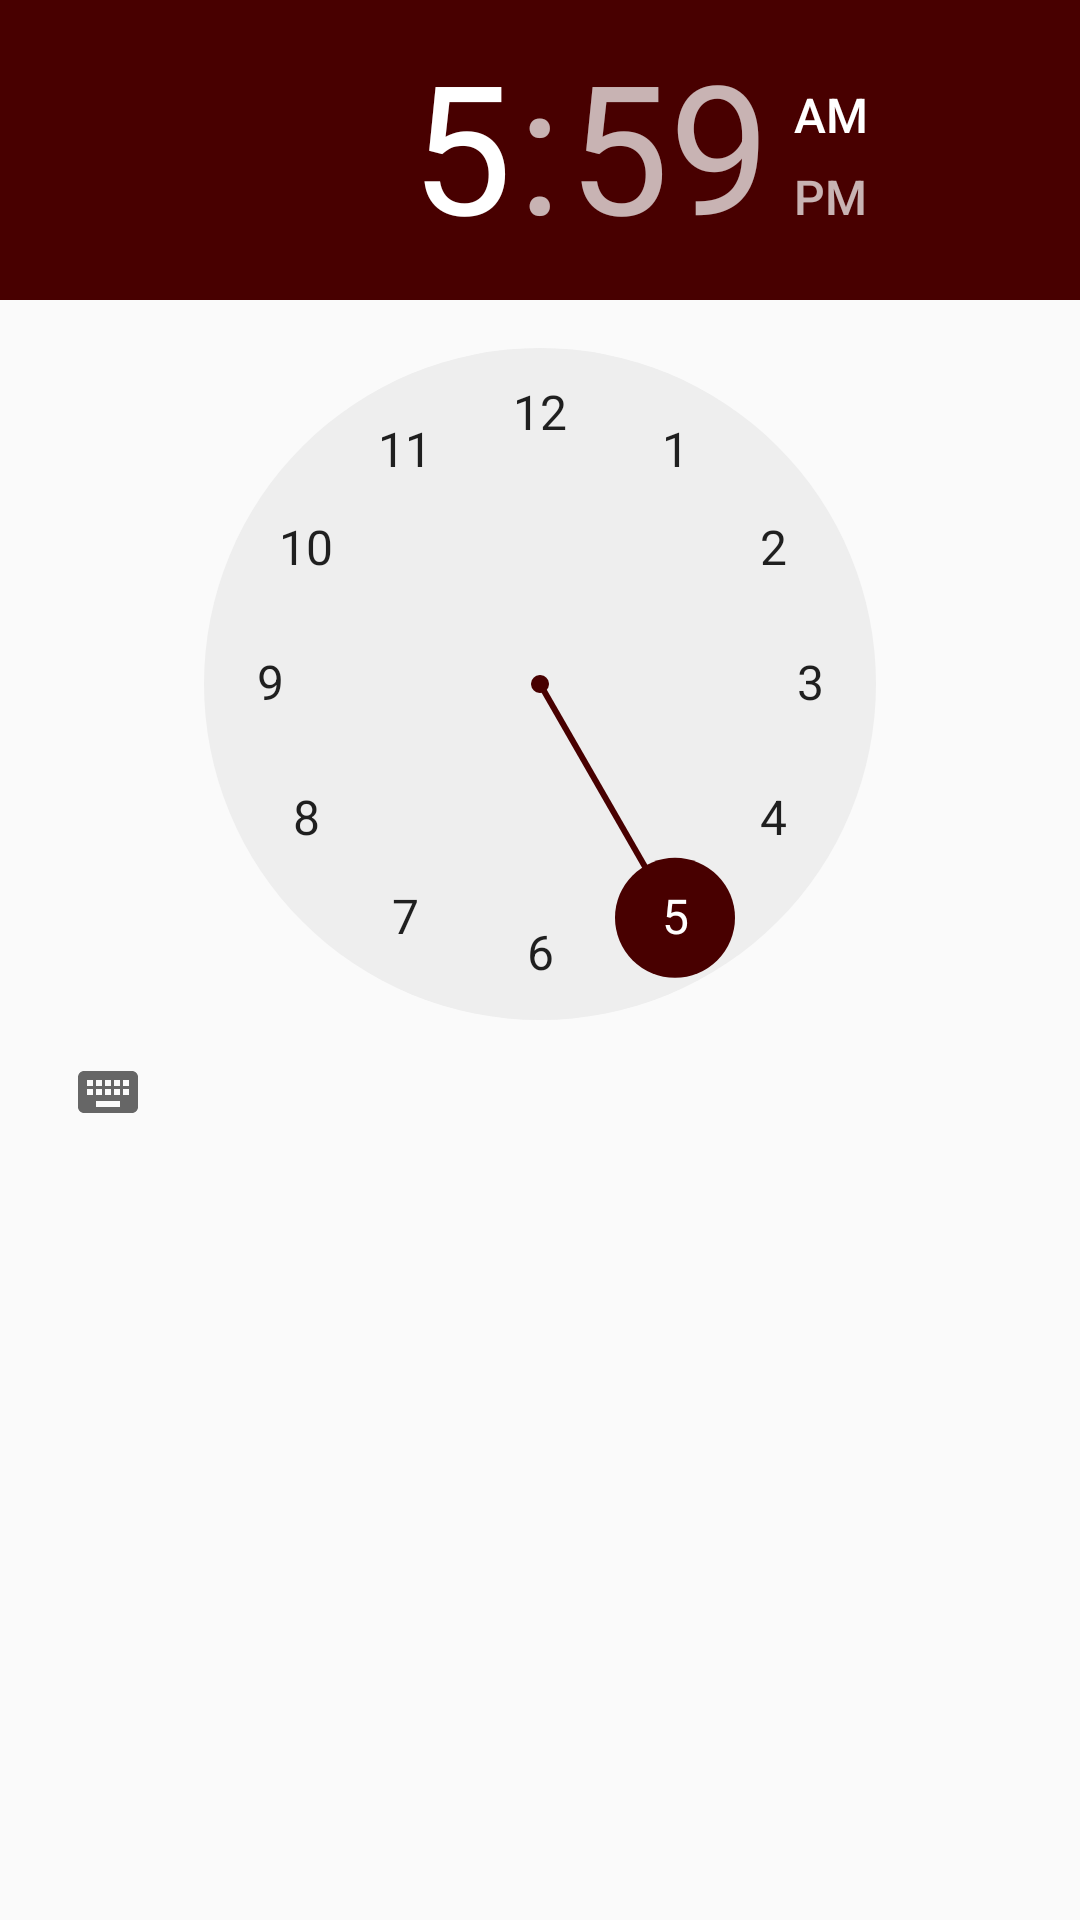

Reconstruct the res/layout file that produces this screen, plus the resources it refers to.
<!-- AndroidManifest.xml: application theme AppTheme -->
<!-- res/layout/pop_up_time_picker.xml -->
<?xml version="1.0" encoding="utf-8"?>
<LinearLayout xmlns:android="http://schemas.android.com/apk/res/android"
    android:orientation="vertical" android:layout_width="match_parent"
    android:layout_height="match_parent">

    <TimePicker
        android:layout_width="wrap_content"
        android:layout_height="wrap_content"
        android:theme="@style/CustomSwitch"
        android:backgroundTintMode="@color/primary"
        android:id="@+id/timePicker" />
</LinearLayout>
<!-- resources referenced by this layout -->
<resources>
  <color name="primary">#700000</color>
  <style name="CustomSwitch" parent="Theme.AppCompat.Light">
          
          <item name="colorPrimary">@color/primary</item>
  
          
          <item name="colorPrimaryDark">@color/primary_dark</item>
  
          
          <item name="colorAccent">@color/primary_dark</item>
  
          
  
      </style>
  <style name="AppTheme" parent="AppTheme.Base">
          
          <item name="android:actionBarStyle">@style/MyActionBar</item>
  
  
      </style>
  <color name="primary_dark">#480000</color>
  <style name="AppTheme.Base" parent="Theme.AppCompat.Light.DarkActionBar">
          <item name="windowNoTitle">true</item>
          <item name="windowActionBar">false</item>
          <item name="android:colorPrimary">@color/primary</item>
          <item name="android:colorPrimaryDark">@color/primary_dark</item>
          <item name="android:colorAccent">@color/accent</item>
          <item name="android:textColorPrimary">@color/text_primary</item>
          <item name="android:textColor">@color/text_secondary</item>
          <item name="android:navigationBarColor">@color/nav</item>
  
  
      </style>
  <style name="MyActionBar" parent="@style/Widget.AppCompat.Light.ActionBar.Solid.Inverse">
          <item name="android:background">@color/primary_dark</item>
          <item name="android:textColor">@color/primary</item>
          
          <item name="background">@color/primary</item>
      </style>
  <color name="accent">#303030</color>
  <color name="text_primary">#212121</color>
  <color name="text_secondary">#727272</color>
  <color name="nav">#000000</color>
</resources>
